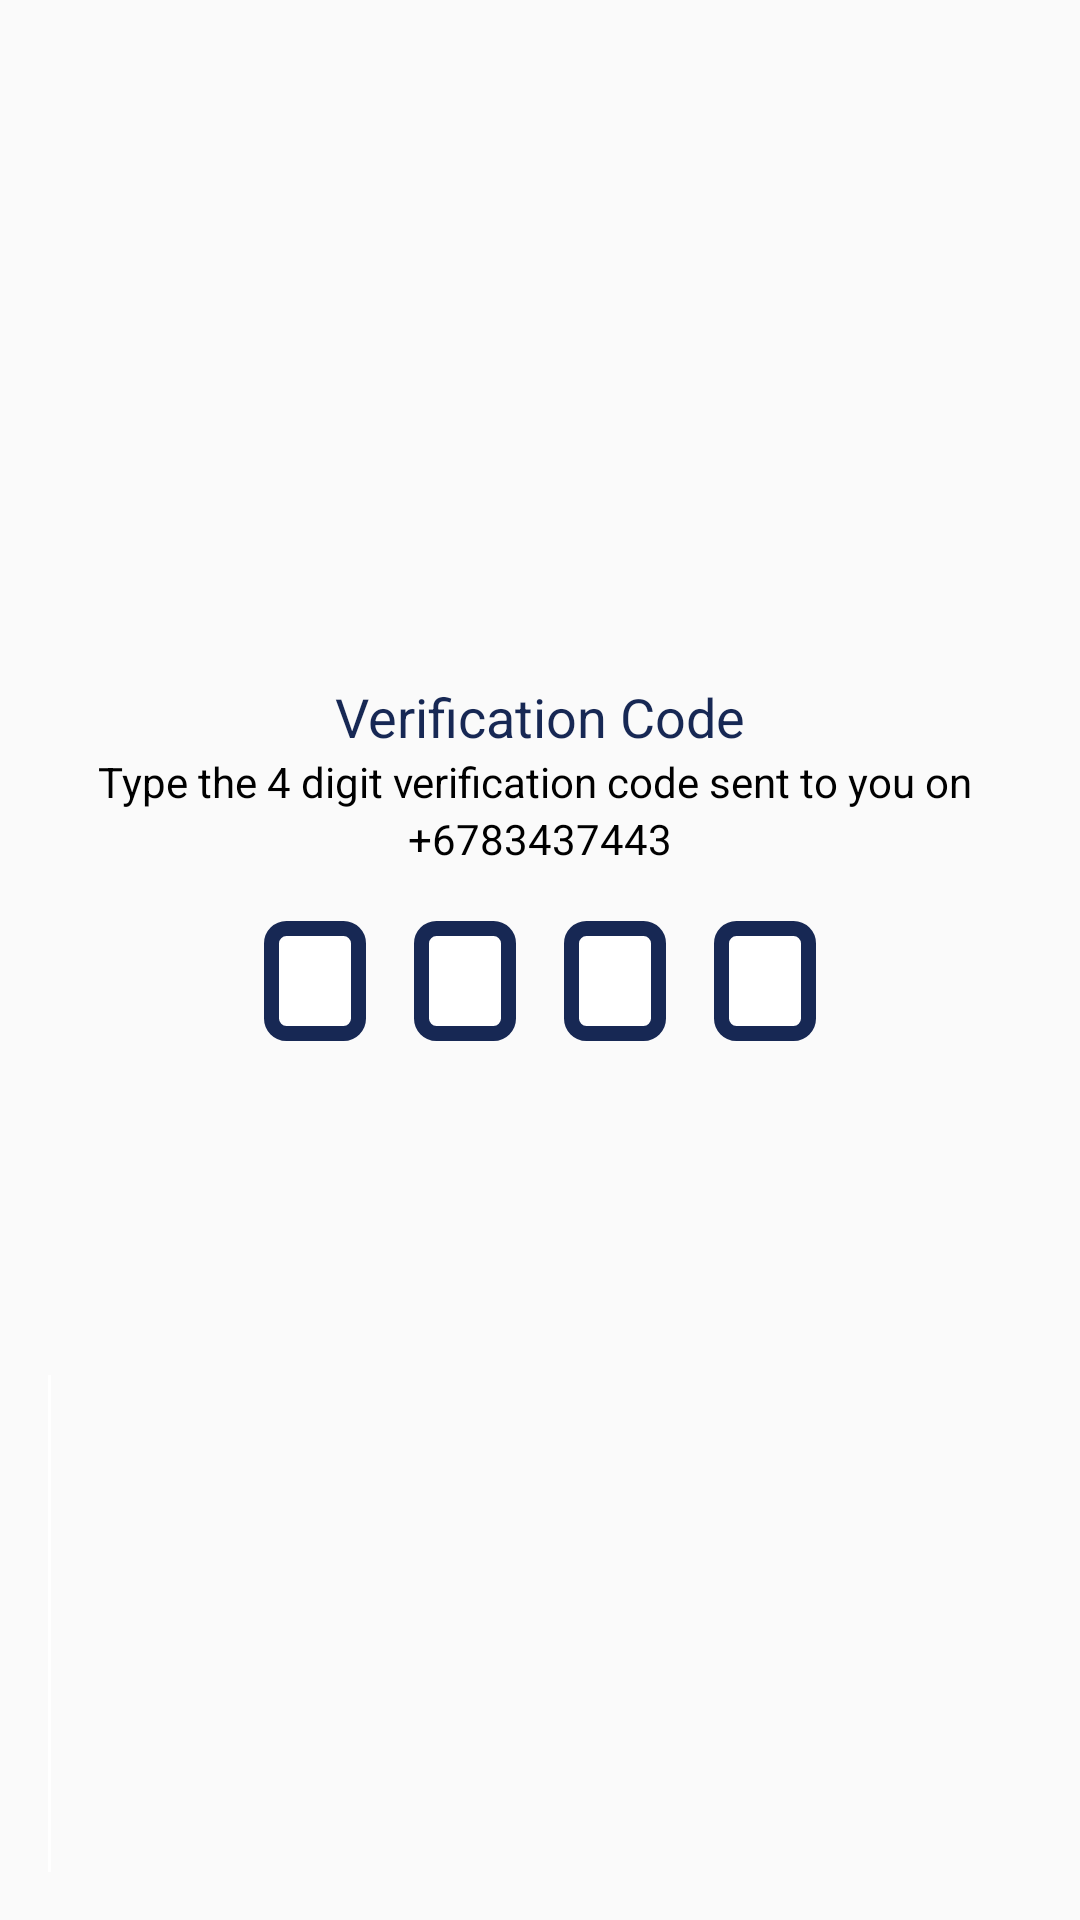

Here is an Android app screen rendered from its layout file. Give the layout XML and the strings, colors and styles it references.
<!-- AndroidManifest.xml: application theme Theme.Design.Light.NoActionBar -->
<!-- res/layout/activity_otp.xml -->
<?xml version="1.0" encoding="utf-8"?>
<androidx.constraintlayout.widget.ConstraintLayout xmlns:android="http://schemas.android.com/apk/res/android"
    xmlns:app="http://schemas.android.com/apk/res-auto"
    xmlns:tools="http://schemas.android.com/tools"
    android:layout_width="match_parent"
    android:layout_height="match_parent"
    tools:context=".OtpActivity">

    <LinearLayout
        android:layout_width="match_parent"
        android:layout_height="match_parent"
        android:orientation="vertical"
        android:paddingLeft="@dimen/activity_horizontal_margin"
        android:paddingTop="@dimen/activity_vertical_margin"
        android:paddingRight="@dimen/activity_horizontal_margin"
        android:paddingBottom="@dimen/activity_vertical_margin"
        app:layout_constraintBottom_toBottomOf="parent"
        app:layout_constraintEnd_toEndOf="parent"
        app:layout_constraintStart_toStartOf="parent"
        app:layout_constraintTop_toTopOf="parent">

        <LinearLayout
            android:layout_width="match_parent"
            android:layout_height="match_parent"
            android:layout_gravity="center"
            android:layout_weight=".4"
            android:gravity="center">


        </LinearLayout>

        <LinearLayout
            android:layout_width="match_parent"
            android:layout_height="match_parent"
            android:layout_gravity="center"
            android:layout_weight=".3"
            android:gravity="center"
            android:orientation="vertical">

            <TextView
                android:layout_width="wrap_content"
                android:layout_height="wrap_content"
                android:text="@string/verification_code"
                android:textAppearance="?android:textAppearanceMedium"
                android:textColor="@color/main_bg" />

            <TextView
                android:layout_width="wrap_content"
                android:layout_height="wrap_content"
                android:text="Type the 4 digit verification code sent to you on "
                android:textAppearance="?android:textAppearanceSmall"
                android:textColor="@color/black" />

            <TextView
                android:id="@+id/txno"
                android:layout_width="wrap_content"
                android:layout_height="wrap_content"
                android:text="+6783437443"
                android:textAppearance="?android:textAppearanceSmall"
                android:textColor="@color/black" />

            <LinearLayout
                android:layout_width="wrap_content"
                android:layout_height="@dimen/margin_70"
                android:layout_marginTop="@dimen/margin_x"
                android:orientation="horizontal">

                <EditText
                    android:id="@+id/edfirst"
                    android:layout_width="wrap_content"
                    android:layout_height="@dimen/margin_40"
                    android:layout_margin="@dimen/margin_8"
                    android:background="@drawable/circle_bg_white"
                    android:hint=" "
                    android:inputType="number"
                    android:maxLength="1"
                    android:paddingLeft="@dimen/margin_15"
                    android:paddingRight="@dimen/margin_15"
                    android:singleLine="true"
                    android:textColor="@color/main_bg"
                    android:textSize="@dimen/margin_16" />

                <EditText
                    android:id="@+id/edSecond"
                    android:layout_width="wrap_content"
                    android:layout_height="@dimen/margin_40"
                    android:layout_margin="@dimen/margin_8"
                    android:background="@drawable/circle_bg_white"
                    android:hint=" "
                    android:inputType="number"
                    android:maxLength="1"
                    android:paddingLeft="@dimen/margin_15"
                    android:paddingRight="@dimen/margin_15"
                    android:singleLine="true"
                    android:textColor="@color/main_bg"
                    android:textSize="@dimen/margin_16" />

                <EditText
                    android:id="@+id/edthird"
                    android:layout_width="wrap_content"
                    android:layout_height="@dimen/margin_40"
                    android:layout_margin="@dimen/margin_8"
                    android:background="@drawable/circle_bg_white"
                    android:hint=" "
                    android:inputType="number"
                    android:maxLength="1"
                    android:paddingLeft="@dimen/margin_15"
                    android:paddingRight="@dimen/margin_15"
                    android:singleLine="true"
                    android:textColor="@color/main_bg"
                    android:textSize="@dimen/margin_16" />

                <EditText
                    android:id="@+id/edForth"
                    android:layout_width="wrap_content"
                    android:layout_height="@dimen/margin_40"
                    android:layout_margin="@dimen/margin_8"
                    android:background="@drawable/circle_bg_white"
                    android:hint=" "
                    android:inputType="number"
                    android:maxLength="1"
                    android:paddingLeft="@dimen/margin_15"
                    android:paddingRight="@dimen/margin_15"
                    android:singleLine="true"
                    android:textColor="@color/main_bg"
                    android:textSize="@dimen/margin_16" />

            </LinearLayout>

            <LinearLayout
                android:layout_width="match_parent"
                android:layout_height="wrap_content"
                android:layout_margin="@dimen/margin_x"
                android:gravity="center">

                <ImageView
                    android:layout_width="wrap_content"
                    android:layout_height="wrap_content"

                    android:background="@drawable/clock"
                    android:backgroundTint="@color/main_bg" />

                <TextView
                    android:layout_width="wrap_content"
                    android:layout_height="wrap_content"
                    android:layout_marginLeft="@dimen/margin_v"
                    android:text="@string/remaining"
                    android:textAppearance="?android:textAppearanceMedium"
                    android:textColor="@color/main_bg"
                    android:visibility="gone" />

                <TextView
                    android:id="@+id/chronometer"
                    android:layout_width="wrap_content"
                    android:layout_height="wrap_content"
                    android:layout_gravity="center_horizontal|center_vertical"
                    android:layout_marginLeft="@dimen/margin_v"
                    android:textAppearance="?android:textAppearanceMedium"
                    android:textColor="@color/main_bg"
                    android:visibility="visible" />

            </LinearLayout>


        </LinearLayout>

        <LinearLayout
            android:layout_width="match_parent"
            android:layout_height="match_parent"
            android:layout_gravity="center"
            android:layout_weight=".4"
            android:gravity="bottom">

            <LinearLayout
                android:layout_width="match_parent"
                android:layout_height="wrap_content"
                android:layout_alignParentBottom="true"
                android:orientation="horizontal"
                android:weightSum="2">

                <TextView
                    android:id="@+id/txback"
                    android:layout_width="match_parent"
                    android:layout_height="wrap_content"
                    android:layout_weight="1"
                    android:background="@drawable/loginbg"
                    android:gravity="center"
                    android:padding="@dimen/margin_10"
                    android:text="BACK"
                    android:textAppearance="?android:textAppearanceMedium"
                    android:textColor="@android:color/white"
                    android:visibility="gone" />

                <View
                    android:layout_width="1dp"
                    android:layout_height="match_parent"
                    android:background="@android:color/white" />


                <TextView
                    android:id="@+id/txResend"
                    android:layout_width="match_parent"
                    android:layout_height="wrap_content"
                    android:layout_weight="1"
                    android:background="@drawable/loginbg"
                    android:gravity="center"
                    android:padding="@dimen/margin_10"
                    android:text="RESEND"
                    android:textAppearance="?android:textAppearanceMedium"
                    android:textColor="@android:color/white"
                    android:visibility="gone" />

                <TextView
                    android:id="@+id/txNext"
                    android:layout_width="match_parent"
                    android:layout_height="wrap_content"
                    android:layout_marginLeft="5dp"
                    android:layout_weight="1"
                    android:background="@drawable/loginbg"
                    android:gravity="center"
                    android:padding="@dimen/margin_10"
                    android:text="NEXT"
                    android:textAppearance="?android:textAppearanceMedium"
                    android:textColor="@android:color/white"
                    android:visibility="gone" />

            </LinearLayout>


        </LinearLayout>

    </LinearLayout>





</androidx.constraintlayout.widget.ConstraintLayout>
<!-- resources referenced by this layout -->
<resources>
  <color name="black">#FF000000</color>
  <color name="main_bg">#172854</color>
  <dimen name="activity_horizontal_margin">16dp</dimen>
  <dimen name="activity_vertical_margin">16dp</dimen>
  <dimen name="margin_10">10dp</dimen>
  <dimen name="margin_15">15dp</dimen>
  <dimen name="margin_16">16dp</dimen>
  <dimen name="margin_40">40dp</dimen>
  <dimen name="margin_70">70dp</dimen>
  <dimen name="margin_8">8dp</dimen>
  <dimen name="margin_v">5dp</dimen>
  <dimen name="margin_x">10dp</dimen>
  <!-- drawable circle_bg_white (drawable) -->
  <?xml version="1.0" encoding="utf-8"?>
  <shape
      xmlns:android="http://schemas.android.com/apk/res/android"
      >
      <stroke android:width="5dp"
          android:color="@color/main_bg"
          ></stroke>
      <solid
          android:color="#ffffff"/>
  
      <corners android:radius="5dp"></corners>
  </shape>
  <!-- drawable loginbg (drawable) -->
  <?xml version="1.0" encoding="utf-8"?>
  <shape xmlns:android="http://schemas.android.com/apk/res/android">
  
  
      <corners  android:radius="12dp"/>
  
     <solid android:color="@color/main_bg"></solid>
  
  
  </shape>
  <string name="remaining">Remaining</string>
  <string name="verification_code">Verification Code</string>
</resources>
